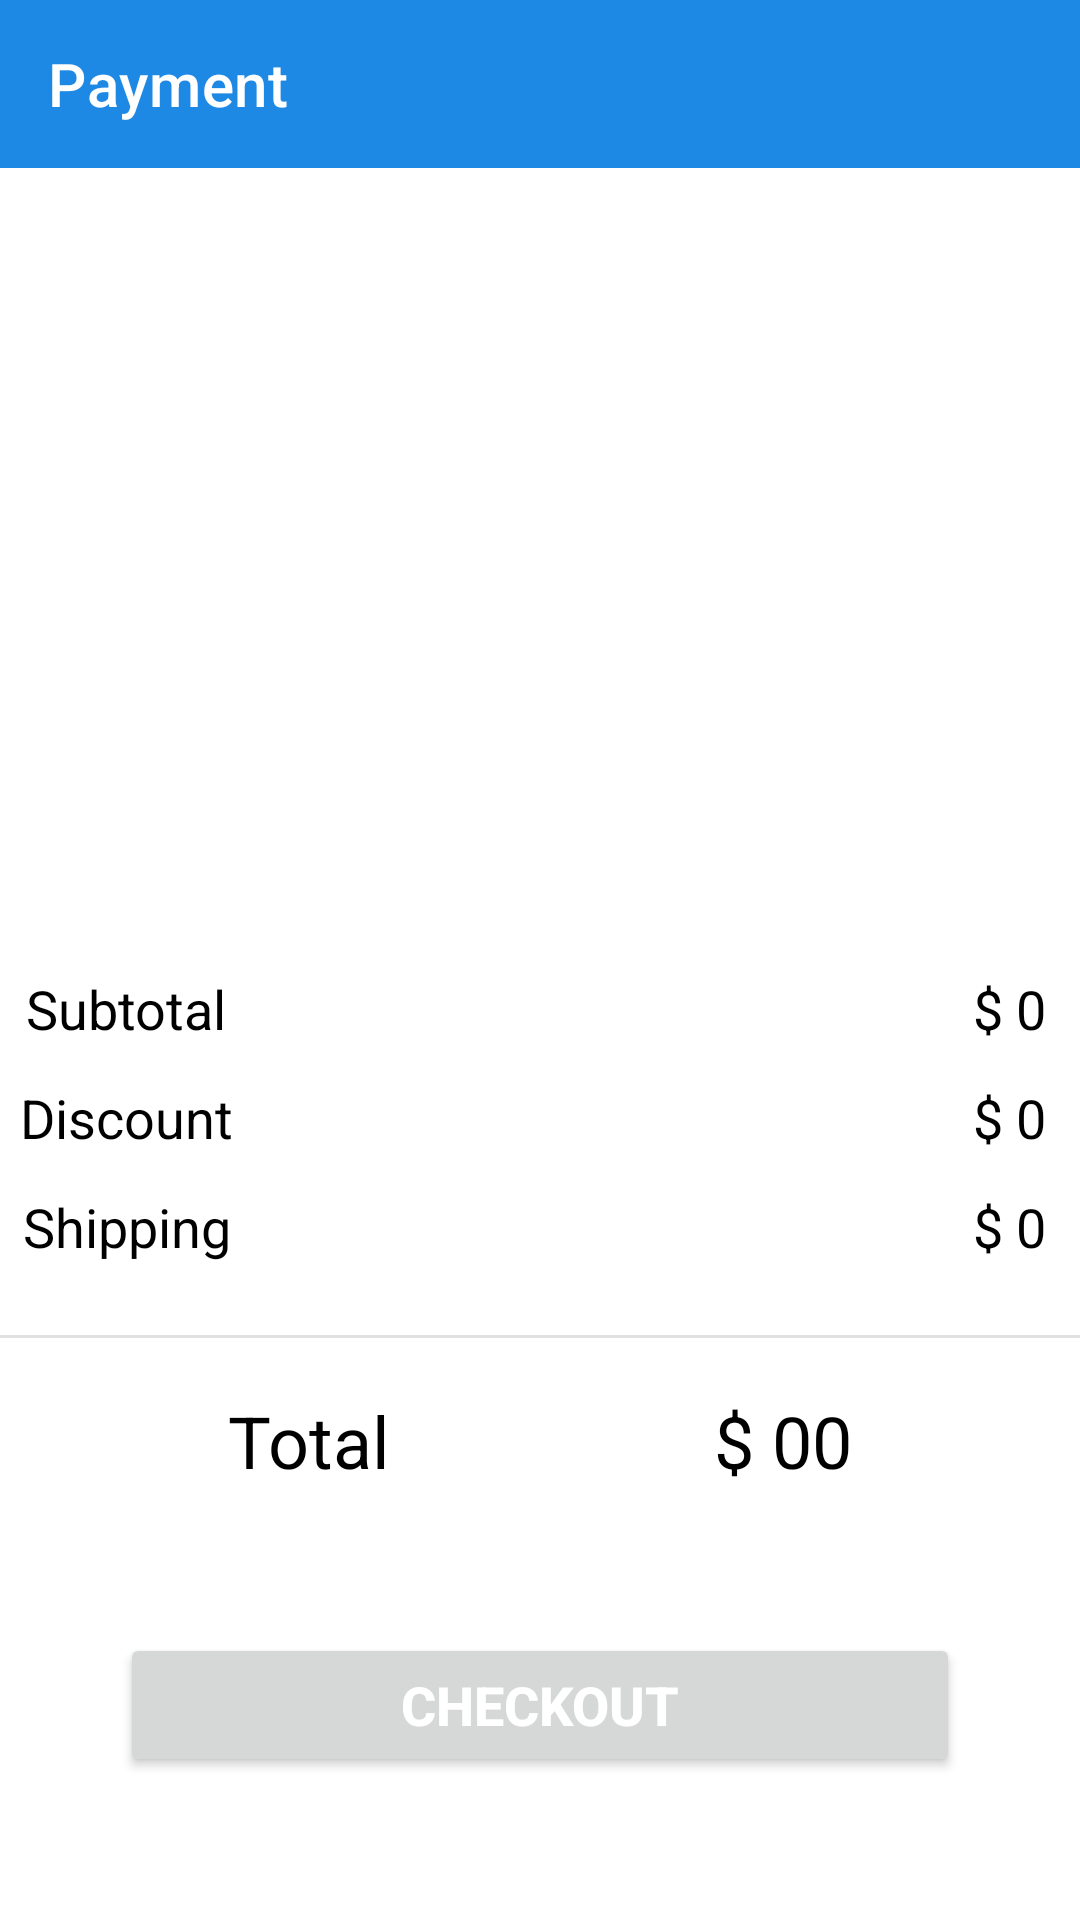

Write the Android layout XML for this screen, with the resource values it uses.
<!-- AndroidManifest.xml: application theme Theme.ECommerce -->
<!-- res/layout/activity_payment.xml -->
<?xml version="1.0" encoding="utf-8"?>
<androidx.constraintlayout.widget.ConstraintLayout xmlns:android="http://schemas.android.com/apk/res/android"
    xmlns:app="http://schemas.android.com/apk/res-auto"
    xmlns:tools="http://schemas.android.com/tools"
    android:layout_width="match_parent"
    android:layout_height="match_parent"
    tools:context=".ui.activity.PaymentActivity">

    <androidx.appcompat.widget.Toolbar
        android:id="@+id/payment_toolbar"
        android:background="@color/blue"
        android:layout_width="match_parent"
        android:layout_height="wrap_content"
        app:layout_constraintEnd_toEndOf="parent"
        app:titleTextColor="@color/white"
        app:layout_constraintHorizontal_bias="0.0"
        app:layout_constraintStart_toStartOf="parent"
        app:layout_constraintTop_toTopOf="parent"
        app:title="Payment"/>



    <ImageView
        android:id="@+id/imageView3"
        android:layout_width="340dp"
        android:layout_height="244dp"
        android:layout_marginTop="24dp"
        app:layout_constraintEnd_toEndOf="parent"
        app:layout_constraintHorizontal_bias="0.434"
        app:layout_constraintStart_toStartOf="parent"
        app:layout_constraintTop_toBottomOf="@+id/payment_toolbar"
        app:srcCompat="@drawable/card_prev" />

    <TextView
        android:id="@+id/textView12"
        android:layout_width="wrap_content"
        android:layout_height="wrap_content"
        android:text="Subtotal"
        android:textSize="18sp"
        android:textColor="@color/black"
        app:layout_constraintStart_toStartOf="@+id/imageView3"
        app:layout_constraintTop_toBottomOf="@+id/imageView3" />

    <TextView
        android:id="@+id/textView14"
        android:layout_width="wrap_content"
        android:layout_height="wrap_content"
        android:layout_marginTop="12dp"
        android:text="Discount"
        android:textSize="18sp"
        app:layout_constraintEnd_toEndOf="@+id/textView12"
        android:textColor="@color/black"
        app:layout_constraintStart_toStartOf="@+id/textView12"
        app:layout_constraintTop_toBottomOf="@+id/textView12" />

    <TextView
        android:id="@+id/textView15"
        android:layout_width="wrap_content"
        android:layout_height="wrap_content"
        android:layout_marginTop="12dp"
        android:text="Shipping"
        android:textColor="@color/black"
        android:textSize="18sp"
        app:layout_constraintEnd_toEndOf="@+id/textView14"
        app:layout_constraintStart_toStartOf="@+id/textView14"
        app:layout_constraintTop_toBottomOf="@+id/textView14" />

    <TextView
        android:id="@+id/sub_total"
        android:layout_width="wrap_content"
        android:layout_height="wrap_content"
        android:text="$ 0"
        android:textSize="18sp"
        android:textColor="@color/black"
        app:layout_constraintEnd_toEndOf="@+id/imageView3"
        app:layout_constraintTop_toBottomOf="@+id/imageView3" />

    <TextView
        android:id="@+id/textView17"
        android:layout_width="wrap_content"
        android:layout_height="wrap_content"
        android:textColor="@color/black"
        android:layout_marginTop="12dp"
        android:text="$ 0"
        android:textSize="18sp"
        app:layout_constraintEnd_toEndOf="@+id/sub_total"
        app:layout_constraintStart_toStartOf="@+id/sub_total"
        app:layout_constraintTop_toBottomOf="@+id/sub_total" />

    <TextView
        android:id="@+id/textView18"
        android:layout_width="wrap_content"
        android:layout_height="wrap_content"
        android:layout_marginTop="12dp"
        android:text="$ 0"
        android:textColor="@color/black"
        android:textSize="18sp"
        app:layout_constraintEnd_toEndOf="@+id/textView17"
        app:layout_constraintStart_toStartOf="@+id/textView17"
        app:layout_constraintTop_toBottomOf="@+id/textView17" />

    <View
        android:id="@+id/divider5"
        android:layout_width="430dp"
        android:layout_height="1dp"
        android:layout_marginTop="24dp"
        android:background="?android:attr/listDivider"
        app:layout_constraintEnd_toEndOf="parent"
        app:layout_constraintStart_toStartOf="parent"
        app:layout_constraintTop_toBottomOf="@+id/textView15" />

    <TextView
        android:id="@+id/textView19"
        android:layout_width="wrap_content"
        android:layout_height="wrap_content"
        android:layout_marginStart="76dp"
        android:layout_marginTop="18dp"
        android:textSize="24sp"
        android:text="Total"
        android:textColor="@color/black"
        app:layout_constraintStart_toStartOf="parent"
        app:layout_constraintTop_toBottomOf="@+id/divider5" />

    <TextView
        android:id="@+id/total_amt"
        android:layout_width="wrap_content"
        android:layout_height="wrap_content"
        android:layout_marginTop="18dp"
        android:layout_marginEnd="76dp"
        android:text="$ 00"
        android:textSize="24sp"
        app:layout_constraintEnd_toEndOf="parent"
        android:textColor="@color/black"
        app:layout_constraintTop_toBottomOf="@+id/divider5" />

    <Button
        android:id="@+id/pay_btn"
        android:layout_width="0dp"
        android:layout_height="wrap_content"
        android:layout_margin="40dp"
        android:text="Checkout"
        android:textColor="@android:color/white"
        android:textSize="18sp"
        android:textStyle="bold"
        app:layout_constraintBottom_toBottomOf="parent"
        app:layout_constraintEnd_toEndOf="parent"
        app:layout_constraintStart_toStartOf="parent"
        app:layout_constraintTop_toBottomOf="@+id/textView19" />

</androidx.constraintlayout.widget.ConstraintLayout>
<!-- resources referenced by this layout -->
<resources>
  <color name="black">#FF000000</color>
  <color name="blue">#1E88E5</color>
  <color name="white">#FFFFFFFF</color>
  <style name="Theme.ECommerce" parent="Theme.MaterialComponents.DayNight.NoActionBar">
          
          <item name="colorPrimary">@color/blue</item>
          <item name="colorPrimaryVariant">@color/blue</item>
          <item name="colorOnPrimary">@color/blue</item>
      </style>
</resources>
